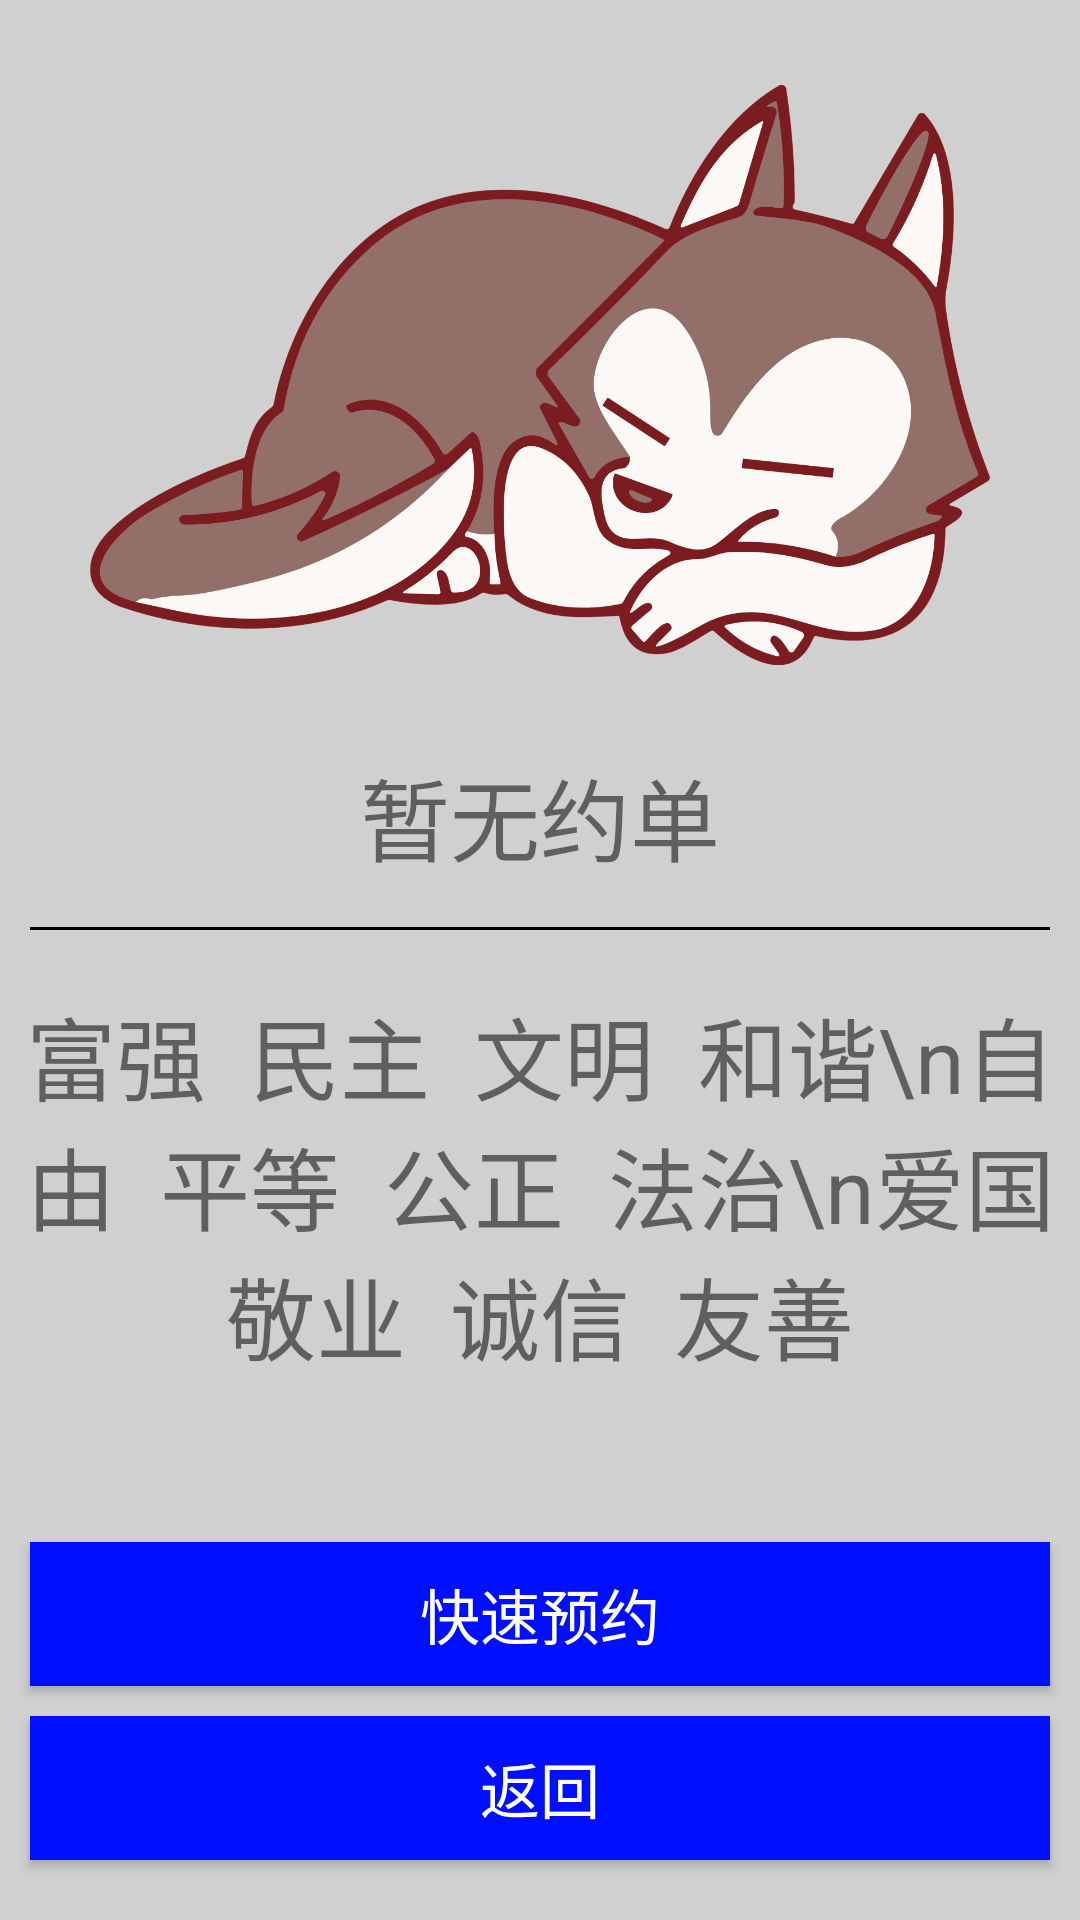

This screen was rendered from an Android layout file. Write that file and the resources it references.
<!-- AndroidManifest.xml: application theme Theme.OneNET20231204 -->
<!-- res/layout/activity_sent_service.xml -->
<?xml version="1.0" encoding="utf-8"?>
<androidx.constraintlayout.widget.ConstraintLayout xmlns:android="http://schemas.android.com/apk/res/android"
    xmlns:app="http://schemas.android.com/apk/res-auto"
    xmlns:tools="http://schemas.android.com/tools"
    android:layout_width="match_parent"
    android:layout_height="match_parent"
    tools:context=".SentService">

    <LinearLayout
        android:layout_width="match_parent"
        android:layout_height="match_parent"
        android:orientation="vertical"
        android:background="@color/grey"
        android:gravity="center_horizontal"
        tools:layout_editor_absoluteX="1dp"
        tools:layout_editor_absoluteY="1dp">

        <ImageView
            android:id="@+id/imageView3"
            android:layout_width="300dp"
            android:layout_height="250dp"

            app:srcCompat="@mipmap/sleeping" />

        <TextView
            android:id="@+id/textView3"
            android:layout_width="match_parent"
            android:layout_height="60dp"
            android:textSize="30dp"
            android:paddingBottom="20dp"
            android:layout_marginLeft="10dp"
            android:layout_marginRight="10dp"
            android:background="@drawable/draw_bottom_line"
            android:layout_marginBottom="20dp"
            android:textAlignment="center"
            android:text="暂无约单" />

        <TextView
            android:id="@+id/textViewSpace"
            android:layout_width="match_parent"
            android:layout_height="0dp"
            android:textSize="30dp"
            android:textAlignment="center"
            android:layout_weight="1"
            android:text="富强  民主  文明  和谐\n自由  平等  公正  法治\n爱国  敬业  诚信  友善" />

        <Button
            android:id="@+id/button2"
            android:layout_width="match_parent"
            android:textColor="@color/white"
            android:background="@color/darkBlue"
            android:layout_marginLeft="10dp"
            android:layout_marginRight="10dp"
            android:textSize="20dp"
            android:layout_height="wrap_content"
            android:text="快速预约" />

        <Space
            android:layout_width="match_parent"
            android:layout_height="10dp" />

        <Button
            android:id="@+id/button3"
            android:layout_width="match_parent"
            android:layout_height="wrap_content"
            android:textColor="@color/white"
            android:background="@color/darkBlue"
            android:layout_marginLeft="10dp"
            android:layout_marginRight="10dp"
            android:layout_marginBottom="20dp"
            android:textSize="20dp"
            android:text="返回" />

    </LinearLayout>
</androidx.constraintlayout.widget.ConstraintLayout>
<!-- resources referenced by this layout -->
<resources>
  <color name="darkBlue">#FF000FFF</color>
  <color name="grey">#FFD0D0D0</color>
  <color name="white">#FFFFFFFF</color>
  <!-- drawable draw_bottom_line (drawable) -->
  <?xml version="1.0" encoding="UTF-8"?>
  <layer-list xmlns:android="http://schemas.android.com/apk/res/android" >
      
      <item>
          <shape>
              <solid android:color="#000000" />
          </shape>
      </item>
      
      <item android:bottom="1dp">   
          <shape>
              <solid android:color="#D0D0D0" />
          </shape>
      </item>
  </layer-list>
  <!-- mipmap sleeping: png bitmap (mipmap-hdpi, 221479 bytes) -->
  <style name="Theme.OneNET20231204" parent="Theme.MaterialComponents.DayNight.NoActionBar.Bridge" />
</resources>
